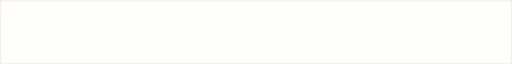
t = 0.00 s
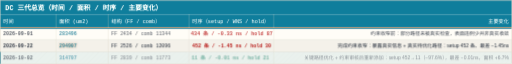
t = 1.67 s
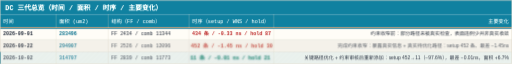
t = 3.33 s
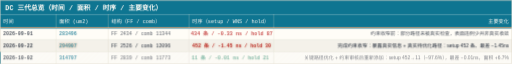
t = 5.00 s
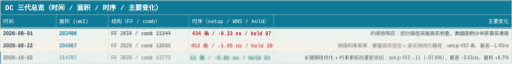
t = 6.67 s
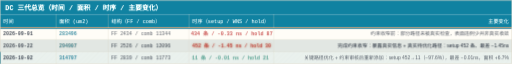
t = 8.33 s

The animated SVG that drew these frames (rendered in a browser with its animation timeline set to each time). Animation: 22 CSS @keyframes rules; frames cover the first 8.33 s, repeats indefinitely.

<svg xmlns="http://www.w3.org/2000/svg" width="3928" height="489" viewBox="0 0 3928 489" role="img" aria-label="DC 三代总览（时间 / 面积 / 时序 / 主要变化）">
  <style>
    .mono{font-family:ui-monospace,Consolas,monospace;}
    .cjk{font-family:'Microsoft YaHei',sans-serif;}
    
    
    
    
    
    .hdr{transform-origin:center}
    
    
    
    
    
    
    
    
    @media (prefers-reduced-motion:reduce){*{animation:none!important}}
  </style>
<style>
.row{opacity:0;animation:rowIn .55s cubic-bezier(.22,.7,.3,1) forwards}
.head{opacity:0;animation:rowIn .55s cubic-bezier(.22,.7,.3,1) forwards}
@keyframes rowIn{from{opacity:0;transform:translateY(10px)}to{opacity:1;transform:none}}
.draw{stroke-dasharray:100;animation:drawIn .6s cubic-bezier(.4,0,.2,1) forwards}
@keyframes drawIn{from{stroke-dashoffset:100}to{stroke-dashoffset:0}}
.fade{opacity:0;animation:fadeIn .6s ease forwards}
@keyframes fadeIn{to{opacity:1}}
.flowdot{fill:none;stroke-linecap:round;stroke-dasharray:9 91;stroke-width:3.5;animation:flow 2.6s linear infinite}
@keyframes flow{to{stroke-dashoffset:-100}}
.flowtail{fill:none;stroke-linecap:round;stroke-dasharray:4 96;stroke-width:8;opacity:.25;animation:flow 2.6s linear infinite}
.pulse{transform-box:fill-box;transform-origin:center;animation:pulse 2.8s ease-in-out infinite}
@keyframes pulse{0%,100%{opacity:1;filter:drop-shadow(0 0 0 rgba(180,83,9,0))}50%{opacity:.8;filter:drop-shadow(0 0 10px rgba(180,83,9,.75))}}
.pulse-t{transform-box:fill-box;transform-origin:center;animation:pulseT 2.8s ease-in-out infinite}
@keyframes pulseT{0%,100%{opacity:1;filter:drop-shadow(0 0 0 rgba(14,116,144,0))}50%{opacity:.8;filter:drop-shadow(0 0 10px rgba(14,116,144,.75))}}
.pulse-b{transform-box:fill-box;transform-origin:center;animation:pulseB 2.8s ease-in-out infinite}
@keyframes pulseB{0%,100%{opacity:1;filter:drop-shadow(0 0 0 rgba(29,78,216,0))}50%{opacity:.8;filter:drop-shadow(0 0 10px rgba(29,78,216,.75))}}
.sweepband{opacity:.85;animation:sweepMove 8s linear infinite}
@keyframes sweepMove{to{transform:translateX(var(--sweepP,160px))}}
.dashgrow{stroke-dasharray:7 5;animation:dashgrow 2.6s linear infinite}
@keyframes dashgrow{from{stroke-dashoffset:72}to{stroke-dashoffset:0}}
.march{animation:march 1.5s linear infinite}
@keyframes march{to{stroke-dashoffset:-16}}
.cellwave{animation:wave 2.6s ease-in-out infinite}
@keyframes wave{0%,100%{opacity:1}50%{opacity:.72}}
.breathe{animation:br 3.2s ease-in-out infinite}
@keyframes br{0%,100%{opacity:1}50%{opacity:.55}}
.step{animation:stepLit 6s ease-in-out infinite}
@keyframes stepLit{0%,16%{filter:drop-shadow(0 0 9px rgba(29,78,216,.85))}24%,92%{filter:drop-shadow(0 0 0 rgba(29,78,216,0))}100%{filter:drop-shadow(0 0 9px rgba(29,78,216,.85))}}
@media (prefers-reduced-motion:reduce){*{animation:none!important}.row,.head,.fade{opacity:1!important}.flowdot,.flowtail,.sweepband{display:none!important}}
.hdr{animation:rowIn .55s cubic-bezier(.22,.7,.3,1) forwards,breathe 2.4s ease-in-out infinite}
@keyframes breathe{0%,100%{filter:brightness(1)}50%{filter:brightness(1.12)}}
.tl{animation:tl 6s linear infinite}
@keyframes tl{0%{opacity:0}18%,72%{opacity:.9}100%{opacity:0}}
.rg1{animation:rg1 5.6s linear infinite}
@keyframes rg1{0%{opacity:0}10%,16%{opacity:.1}28%,100%{opacity:0}}
.rg2{animation:rg2 5.6s linear infinite}
@keyframes rg2{0%,30%{opacity:0}40%,46%{opacity:.1}58%,100%{opacity:0}}
.rg3{animation:rg3 5.6s linear infinite}
@keyframes rg3{0%,60%{opacity:0}70%,76%{opacity:.1}88%,100%{opacity:0}}
@keyframes pl{0%,100%{transform:scale(1)}50%{transform:scale(1.035)}}
.cB{animation:cellB 3s ease-in-out infinite}
@keyframes cellB{0%,100%{opacity:1}50%{opacity:.62}}
.diag{animation:diag 7s linear infinite}
@keyframes diag{from{transform:translate(19.8px,-19.8px)}to{transform:translate(0,0)}}
.pl1{transform-box:fill-box;transform-origin:center;animation:pl 3.2s ease-in-out infinite}
.pl2{transform-box:fill-box;transform-origin:center;animation:pl 3.2s ease-in-out infinite,pulse 2.8s ease-in-out infinite}
.pl3{transform-box:fill-box;transform-origin:center;animation:pl 3.2s ease-in-out infinite,pulseT 2.8s ease-in-out infinite}
.cBx{transform-box:fill-box;transform-origin:center;animation:pl 3.2s ease-in-out 2.13s infinite,cellB 3s ease-in-out .45s infinite}
.wash{animation:wash 5.2s ease-in-out infinite}
@keyframes wash{0%,100%{opacity:0}14%,84%{opacity:.85}}
</style>
  <defs>
    <pattern id="diagF2" width="28" height="28" patternUnits="userSpaceOnUse" patternTransform="rotate(45)">
      <rect width="2" height="28" fill="#0e7490"/>
    </pattern>
    <clipPath id="clipD2"><rect x="0" y="396" width="3928" height="93"/></clipPath>
<linearGradient id="sweepG-1" gradientUnits="userSpaceOnUse" x1="-2500.8" y1="0" x2="1667.2" y2="0"><stop offset="0" stop-color="#ffffff" stop-opacity="0"/><stop offset="0.40" stop-color="#ffffff" stop-opacity="0"/><stop offset="0.46" stop-color="#ffffff" stop-opacity=".3"/><stop offset="0.5" stop-color="#ffffff" stop-opacity=".65"/><stop offset="0.54" stop-color="#ffffff" stop-opacity=".3"/><stop offset="0.60" stop-color="#ffffff" stop-opacity="0"/><stop offset="1" stop-color="#ffffff" stop-opacity="0"/></linearGradient>
<clipPath id="sweepC-1"><use href="#shT0"/><use href="#shT1"/><use href="#shT2"/></clipPath>
  </defs>
  <rect x="0" y="0" width="3928" height="489" fill="#fffdf7"/>
<g class="hdr head" style="animation-delay:0s">
    <rect x="0" y="0" width="3928" height="110" fill="#0e7490"/>
    <text x="40" y="55" dy="0.35em" font-size="52" font-weight="bold" fill="#fffdf7" class="mono">DC 三代总览（时间 / 面积 / 时序 / 主要变化）</text>
    <line x1="0" y1="110" x2="3928" y2="110" stroke="#fffdf7" stroke-opacity="0.4" stroke-width="2"/>
    <rect x="0" y="110" width="3928" height="100" fill="#0e7490"/>
    <text x="24" y="160" dy="0.35em" font-size="40" fill="#fffdf7" class="cjk">时间</text>
    <text x="454" y="160" dy="0.35em" font-size="40" fill="#fffdf7" class="mono">面积 (um2)</text>
    <text x="854" y="160" dy="0.35em" font-size="40" fill="#fffdf7" class="mono">结构（FF / comb）</text>
    <text x="1474" y="160" dy="0.35em" font-size="40" fill="#fffdf7" class="mono">时序（setup / WNS / hold）</text>
    <text x="3904" y="160" dy="0.35em" font-size="40" fill="#fffdf7" text-anchor="end" class="cjk">主要变化</text>
    <rect class="underline" x="0" y="210" width="3928" height="4" fill="#b45309"/>
</g>
<g class="r1 row" style="animation-delay:0.25s">
    <rect class="rg1" x="0" y="210" width="3928" height="93" fill="#0e7490" opacity="0"/>
<g class="cellwave" style="animation-duration:3.6s;animation-delay:0s">
    <text x="24" y="256" dy="0.35em" font-size="38" font-weight="bold" fill="#1c2534" class="mono">2026-09-01</text>
</g>
<g class="cellwave" style="animation-duration:3.6s;animation-delay:-0.25s">
    <text x="454" y="256" dy="0.35em" font-size="38" font-weight="bold" fill="#0e7490" class="mono">283496</text>
</g>
<g class="cellwave" style="animation-duration:3.6s;animation-delay:-0.5s">
    <text x="854" y="256" dy="0.35em" font-size="38" fill="#1c2534" class="mono">FF 2434 / comb 11344</text>
</g>
<g class="cellwave" style="animation-duration:3.6s;animation-delay:-0.75s">
    <g class="pl1"><text x="1474" y="256" dy="0.35em" font-size="38" font-weight="bold" fill="#b91c1c" class="mono pop p1">434 条 / -0.33 ns / hold 87</text></g>
</g>
<g class="cellwave" style="animation-duration:3.6s;animation-delay:-1s">
    <text id="shT0" x="3904" y="256" dy="0.35em" font-size="38" fill="#1c2534" text-anchor="end" class="cjk">约束收窄前：部分路径未被真实检查，表面违例少并非真实收敛</text>
</g>
</g>
<g class="r2 row" style="animation-delay:0.55s">
    <rect x="0" y="303" width="3928" height="93" fill="#f4f1ea"/>
    <rect class="rg2" x="0" y="303" width="3928" height="93" fill="#0e7490" opacity="0"/>
<g class="cellwave" style="animation-duration:3.6s;animation-delay:-1.2s">
    <text x="24" y="350" dy="0.35em" font-size="38" font-weight="bold" fill="#1c2534" class="mono">2026-09-22</text>
</g>
<g class="cellwave" style="animation-duration:3.6s;animation-delay:-1.45s">
<g class="pulse" style="animation-delay:-2.1s">
    <text x="454" y="350" dy="0.35em" font-size="38" font-weight="bold" fill="#0e7490" class="mono">294907</text>
</g>
</g>
<g class="cellwave" style="animation-duration:3.6s;animation-delay:-1.7s">
    <text x="854" y="350" dy="0.35em" font-size="38" fill="#1c2534" class="mono">FF 2526 / comb 12096</text>
</g>
<g class="cellwave" style="animation-duration:3.6s;animation-delay:-1.95s">
    <g class="pl2 pulse" style="animation-delay:-1.4s"><text x="1474" y="350" dy="0.35em" font-size="38" font-weight="bold" fill="#b91c1c" class="mono pop p2">452 条 / -1.45 ns / hold 30</text></g>
</g>
<g class="cellwave" style="animation-duration:3.6s;animation-delay:-2.2s">
    <text id="shT1" x="3904" y="350" dy="0.35em" font-size="38" fill="#1c2534" text-anchor="end" class="cjk">完成约束收窄：暴露真实信息 + 真实待优化路径：setup 452 条、最差 −1.45ns</text>
</g>
</g>
<g class="r3 row" style="animation-delay:0.85s">
    <g class="wash"><rect class="fill" x="0" y="396" width="3928" height="93" fill="#0e7490" fill-opacity="0.1"/></g>
    <rect class="rg3" x="0" y="396" width="3928" height="93" fill="#0e7490" opacity="0"/>
    <g clip-path="url(#clipD2)"><g class="diag"><rect x="-40" y="360" width="4010" height="160" fill="url(#diagF2)" opacity="0.05"/></g></g>
    <rect class="br" x="0" y="396" width="6" height="93" fill="#0e7490"/>
<g class="cellwave" style="animation-duration:3.6s;animation-delay:-2.4s">
    <text x="24" y="442" dy="0.35em" font-size="38" font-weight="bold" fill="#1c2534" class="mono cB">2026-10-02</text>
</g>
<g class="cellwave" style="animation-duration:3.6s;animation-delay:-2.65s">
    <text x="454" y="442" dy="0.35em" font-size="38" font-weight="bold" fill="#0e7490" class="mono cB">314707</text>
</g>
<g class="cellwave" style="animation-duration:3.6s;animation-delay:-2.9s">
    <text x="854" y="442" dy="0.35em" font-size="38" fill="#1c2534" class="mono cB">FF 2839 / comb 11773</text>
</g>
<g class="cellwave" style="animation-duration:3.6s;animation-delay:-3.15s">
    <g class="pl3 pulse-t" style="animation-delay:-0.7s"><text x="1474" y="442" dy="0.35em" font-size="38" font-weight="bold" fill="#047857" class="mono pop p3 cBx">11 条 / -0.01 ns / hold 21</text></g>
</g>
<g class="cellwave" style="animation-duration:3.6s;animation-delay:-3.4s">
    <text id="shT2" x="3904" y="442" dy="0.35em" font-size="38" fill="#1c2534" text-anchor="end" class="cjk cB">关键路径优化 + 约束审核后重新添加：setup 452→11（−97.6%），最差 −0.01ns，面积 +6.7%</text>
</g>
</g>
<g class="fade" style="animation-delay:0.05s">
  <g stroke="#ddd6c8" stroke-width="2">
    <line x1="430" y1="110" x2="430" y2="489"/>
    <line x1="830" y1="110" x2="830" y2="489"/>
    <line x1="1450" y1="110" x2="1450" y2="489"/>
    <line x1="2100" y1="110" x2="2100" y2="489"/>
    <line x1="0" y1="210" x2="3928" y2="210"/>
    <line x1="0" y1="303" x2="3928" y2="303"/>
    <line x1="0" y1="396" x2="3928" y2="396"/>
  </g>
</g>
  <rect class="tl" x="0" y="216" width="3926" height="6" fill="#0e7490" opacity="0"/>
  <rect x="1.5" y="1.5" width="3925" height="486" fill="none" stroke="#ddd6c8" stroke-width="3"/>
<g class="fade" style="animation-delay:0.85s"><g clip-path="url(#sweepC-1)"><rect class="sweepband" x="-2500.8" y="200" width="4168" height="280" fill="url(#sweepG-1)" style="--sweepP:4168px"/></g></g>
</svg>
<!-- ymzhu 2026-11-02 19:15 -->
